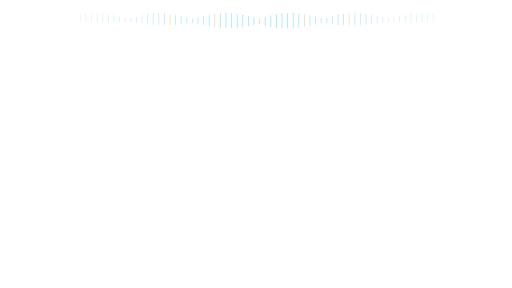
t = 0.00 s
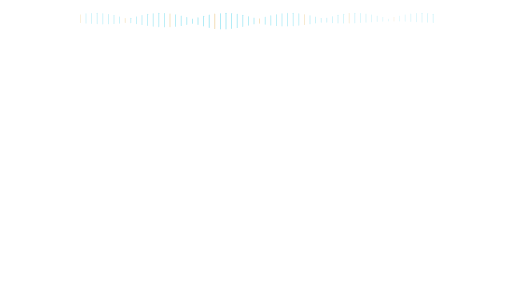
t = 0.73 s
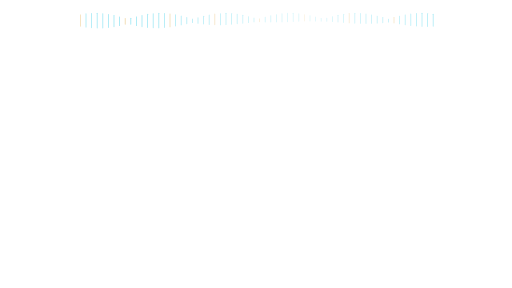
t = 2.18 s
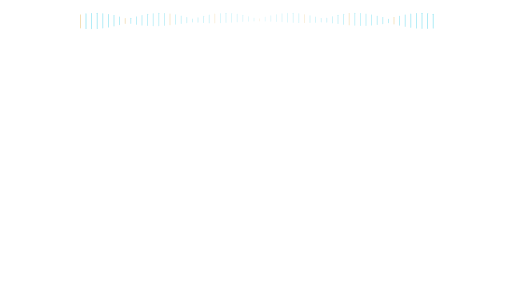
t = 2.90 s
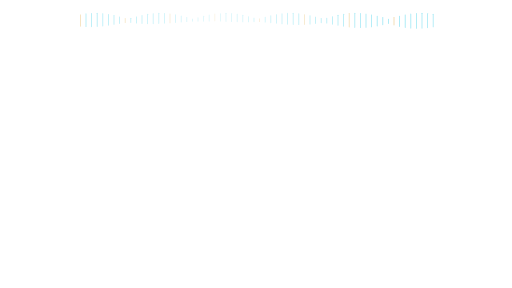
t = 3.63 s
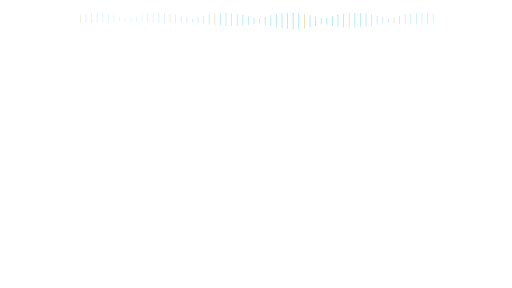
t = 5.08 s

The animated SVG that drew these frames (rendered in a browser with its animation timeline set to each time). Animation: 128 SMIL elements (animate=128); one cycle of 5.80 s, repeats indefinitely.

<svg xmlns="http://www.w3.org/2000/svg" xmlns:xlink="http://www.w3.org/1999/xlink" width="1920" height="1080" viewBox="0 0 1920 1080" role="img" aria-labelledby="title desc"><title id="title">Narration ambience — Wide comparison</title><desc id="desc">Decorative audio ambience; not an actual audio waveform. Loop duration 5.8 seconds. Animate in a modern browser. To use in PowerPoint/video, render frames or record a timed browser playback; SVG import may be static. Transparent source canvas; export alpha as WebM/ProRes 4444 when needed. Preserve animation duration and 1920x1080 aspect ratio. Original artwork, CC BY 4.0. Attribution: AI Update Sources.</desc><defs><linearGradient id="bg" x1="0" y1="0" x2="1" y2="1"><stop stop-color="#061423"/><stop offset="1" stop-color="#0c273d"/></linearGradient><radialGradient id="soft"><stop stop-color="#53d5ec" stop-opacity=".13"/><stop offset="1" stop-color="#53d5ec" stop-opacity="0"/></radialGradient><radialGradient id="quiet"><stop stop-color="#061423" stop-opacity=".40"/><stop offset=".55" stop-color="#061423" stop-opacity=".25"/><stop offset="1" stop-color="#061423" stop-opacity="0"/></radialGradient><linearGradient id="ribbon"><stop stop-color="#53d5ec"/><stop offset=".6" stop-color="#eaf7ff"/><stop offset="1" stop-color="#e5bb69"/></linearGradient></defs><rect x="300" y="53.35034510322558" width="3" height="53.299309793548844" rx="1.5" fill="#e5bb69" opacity=".35"><animate attributeName="opacity" values=".18;.6;.18" dur="5.8s" repeatCount="indefinite" begin="0.0s"/><animate attributeName="height" values="26.649654896774422;53.299309793548844;26.649654896774422" dur="5.8s" repeatCount="indefinite" begin="0.0s"/></rect><rect x="321" y="50.11790653029328" width="3" height="59.764186939413435" rx="1.5" fill="#53d5ec" opacity=".35"><animate attributeName="opacity" values=".18;.6;.18" dur="5.8s" repeatCount="indefinite" begin="-0.09s"/><animate attributeName="height" values="29.882093469706717;59.764186939413435;29.882093469706717" dur="5.8s" repeatCount="indefinite" begin="-0.09s"/></rect><rect x="342" y="48.326088806915095" width="3" height="63.34782238616982" rx="1.5" fill="#53d5ec" opacity=".35"><animate attributeName="opacity" values=".18;.6;.18" dur="5.8s" repeatCount="indefinite" begin="-0.18s"/><animate attributeName="height" values="31.67391119308491;63.34782238616982;31.67391119308491" dur="5.8s" repeatCount="indefinite" begin="-0.18s"/></rect><rect x="363" y="48.104723833078424" width="3" height="63.79055233384315" rx="1.5" fill="#53d5ec" opacity=".35"><animate attributeName="opacity" values=".18;.6;.18" dur="5.8s" repeatCount="indefinite" begin="-0.27s"/><animate attributeName="height" values="31.895276166921576;63.79055233384315;31.895276166921576" dur="5.8s" repeatCount="indefinite" begin="-0.27s"/></rect><rect x="384" y="49.46985131793946" width="3" height="61.06029736412109" rx="1.5" fill="#53d5ec" opacity=".35"><animate attributeName="opacity" values=".18;.6;.18" dur="5.8s" repeatCount="indefinite" begin="-0.36s"/><animate attributeName="height" values="30.530148682060545;61.06029736412109;30.530148682060545" dur="5.8s" repeatCount="indefinite" begin="-0.36s"/></rect><rect x="405" y="52.32255657125257" width="3" height="55.35488685749486" rx="1.5" fill="#53d5ec" opacity=".35"><animate attributeName="opacity" values=".18;.6;.18" dur="5.8s" repeatCount="indefinite" begin="-0.44999999999999996s"/><animate attributeName="height" values="27.67744342874743;55.35488685749486;27.67744342874743" dur="5.8s" repeatCount="indefinite" begin="-0.44999999999999996s"/></rect><rect x="426" y="56.4561376844981" width="3" height="47.087724631003795" rx="1.5" fill="#53d5ec" opacity=".35"><animate attributeName="opacity" values=".18;.6;.18" dur="5.8s" repeatCount="indefinite" begin="-0.54s"/><animate attributeName="height" values="23.543862315501897;47.087724631003795;23.543862315501897" dur="5.8s" repeatCount="indefinite" begin="-0.54s"/></rect><rect x="447" y="61.571082780612485" width="3" height="36.85783443877503" rx="1.5" fill="#53d5ec" opacity=".35"><animate attributeName="opacity" values=".18;.6;.18" dur="5.8s" repeatCount="indefinite" begin="-0.63s"/><animate attributeName="height" values="18.428917219387515;36.85783443877503;18.428917219387515" dur="5.8s" repeatCount="indefinite" begin="-0.63s"/></rect><rect x="468" y="67.2967721076559" width="3" height="25.4064557846882" rx="1.5" fill="#e5bb69" opacity=".35"><animate attributeName="opacity" values=".18;.6;.18" dur="5.8s" repeatCount="indefinite" begin="-0.72s"/><animate attributeName="height" values="12.7032278923441;25.4064557846882;12.7032278923441" dur="5.8s" repeatCount="indefinite" begin="-0.72s"/></rect><rect x="489" y="66.78166751838398" width="3" height="26.43666496323202" rx="1.5" fill="#53d5ec" opacity=".35"><animate attributeName="opacity" values=".18;.6;.18" dur="5.8s" repeatCount="indefinite" begin="-0.8099999999999999s"/><animate attributeName="height" values="13.21833248161601;26.43666496323202;13.21833248161601" dur="5.8s" repeatCount="indefinite" begin="-0.8099999999999999s"/></rect><rect x="510" y="61.09330174643484" width="3" height="37.81339650713032" rx="1.5" fill="#53d5ec" opacity=".35"><animate attributeName="opacity" values=".18;.6;.18" dur="5.8s" repeatCount="indefinite" begin="-0.8999999999999999s"/><animate attributeName="height" values="18.90669825356516;37.81339650713032;18.90669825356516" dur="5.8s" repeatCount="indefinite" begin="-0.8999999999999999s"/></rect><rect x="531" y="56.05029936261799" width="3" height="47.89940127476401" rx="1.5" fill="#53d5ec" opacity=".35"><animate attributeName="opacity" values=".18;.6;.18" dur="5.8s" repeatCount="indefinite" begin="-0.99s"/><animate attributeName="height" values="23.949700637382005;47.89940127476401;23.949700637382005" dur="5.8s" repeatCount="indefinite" begin="-0.99s"/></rect><rect x="552" y="52.018067278914195" width="3" height="55.96386544217161" rx="1.5" fill="#53d5ec" opacity=".35"><animate attributeName="opacity" values=".18;.6;.18" dur="5.8s" repeatCount="indefinite" begin="-1.08s"/><animate attributeName="height" values="27.981932721085805;55.96386544217161;27.981932721085805" dur="5.8s" repeatCount="indefinite" begin="-1.08s"/></rect><rect x="573" y="49.288773803398" width="3" height="61.422452393204004" rx="1.5" fill="#53d5ec" opacity=".35"><animate attributeName="opacity" values=".18;.6;.18" dur="5.8s" repeatCount="indefinite" begin="-1.17s"/><animate attributeName="height" values="30.711226196602002;61.422452393204004;30.711226196602002" dur="5.8s" repeatCount="indefinite" begin="-1.17s"/></rect><rect x="594" y="48.06017864841415" width="3" height="63.8796427031717" rx="1.5" fill="#53d5ec" opacity=".35"><animate attributeName="opacity" values=".18;.6;.18" dur="5.8s" repeatCount="indefinite" begin="-1.26s"/><animate attributeName="height" values="31.93982135158585;63.8796427031717;31.93982135158585" dur="5.8s" repeatCount="indefinite" begin="-1.26s"/></rect><rect x="615" y="48.42130361635121" width="3" height="63.15739276729758" rx="1.5" fill="#53d5ec" opacity=".35"><animate attributeName="opacity" values=".18;.6;.18" dur="5.8s" repeatCount="indefinite" begin="-1.3499999999999999s"/><animate attributeName="height" values="31.57869638364879;63.15739276729758;31.57869638364879" dur="5.8s" repeatCount="indefinite" begin="-1.3499999999999999s"/></rect><rect x="636" y="50.34598223943266" width="3" height="59.308035521134684" rx="1.5" fill="#e5bb69" opacity=".35"><animate attributeName="opacity" values=".18;.6;.18" dur="5.8s" repeatCount="indefinite" begin="-1.44s"/><animate attributeName="height" values="29.654017760567342;59.308035521134684;29.654017760567342" dur="5.8s" repeatCount="indefinite" begin="-1.44s"/></rect><rect x="657" y="53.694755755062545" width="3" height="52.61048848987491" rx="1.5" fill="#53d5ec" opacity=".35"><animate attributeName="opacity" values=".18;.6;.18" dur="5.8s" repeatCount="indefinite" begin="-1.53s"/><animate attributeName="height" values="26.305244244937455;52.61048848987491;26.305244244937455" dur="5.8s" repeatCount="indefinite" begin="-1.53s"/></rect><rect x="678" y="58.22497803775104" width="3" height="43.55004392449791" rx="1.5" fill="#53d5ec" opacity=".35"><animate attributeName="opacity" values=".18;.6;.18" dur="5.8s" repeatCount="indefinite" begin="-1.6199999999999999s"/><animate attributeName="height" values="21.775021962248957;43.55004392449791;21.775021962248957" dur="5.8s" repeatCount="indefinite" begin="-1.6199999999999999s"/></rect><rect x="699" y="63.60839730236804" width="3" height="32.78320539526392" rx="1.5" fill="#53d5ec" opacity=".35"><animate attributeName="opacity" values=".18;.6;.18" dur="5.8s" repeatCount="indefinite" begin="-1.71s"/><animate attributeName="height" values="16.39160269763196;32.78320539526392;16.39160269763196" dur="5.8s" repeatCount="indefinite" begin="-1.71s"/></rect><rect x="720" y="69.45494064002612" width="3" height="21.090118719947743" rx="1.5" fill="#53d5ec" opacity=".35"><animate attributeName="opacity" values=".18;.6;.18" dur="5.8s" repeatCount="indefinite" begin="-1.7999999999999998s"/><animate attributeName="height" values="10.545059359973871;21.090118719947743;10.545059359973871" dur="5.8s" repeatCount="indefinite" begin="-1.7999999999999998s"/></rect><rect x="741" y="64.65902199823731" width="3" height="30.68195600352537" rx="1.5" fill="#53d5ec" opacity=".35"><animate attributeName="opacity" values=".18;.6;.18" dur="5.8s" repeatCount="indefinite" begin="-1.89s"/><animate attributeName="height" values="15.340978001762686;30.68195600352537;15.340978001762686" dur="5.8s" repeatCount="indefinite" begin="-1.89s"/></rect><rect x="762" y="59.15998232756744" width="3" height="41.68003534486512" rx="1.5" fill="#53d5ec" opacity=".35"><animate attributeName="opacity" values=".18;.6;.18" dur="5.8s" repeatCount="indefinite" begin="-1.98s"/><animate attributeName="height" values="20.84001767243256;41.68003534486512;20.84001767243256" dur="5.8s" repeatCount="indefinite" begin="-1.98s"/></rect><rect x="783" y="54.44639090419788" width="3" height="51.10721819160425" rx="1.5" fill="#53d5ec" opacity=".35"><animate attributeName="opacity" values=".18;.6;.18" dur="5.8s" repeatCount="indefinite" begin="-2.07s"/><animate attributeName="height" values="25.553609095802123;51.10721819160425;25.553609095802123" dur="5.8s" repeatCount="indefinite" begin="-2.07s"/></rect><rect x="804" y="50.859786112460796" width="3" height="58.2804277750784" rx="1.5" fill="#e5bb69" opacity=".35"><animate attributeName="opacity" values=".18;.6;.18" dur="5.8s" repeatCount="indefinite" begin="-2.16s"/><animate attributeName="height" values="29.1402138875392;58.2804277750784;29.1402138875392" dur="5.8s" repeatCount="indefinite" begin="-2.16s"/></rect><rect x="825" y="48.66004690574508" width="3" height="62.679906188509854" rx="1.5" fill="#53d5ec" opacity=".35"><animate attributeName="opacity" values=".18;.6;.18" dur="5.8s" repeatCount="indefinite" begin="-2.25s"/><animate attributeName="height" values="31.339953094254927;62.679906188509854;31.339953094254927" dur="5.8s" repeatCount="indefinite" begin="-2.25s"/></rect><rect x="846" y="48.00656244342694" width="3" height="63.98687511314613" rx="1.5" fill="#53d5ec" opacity=".35"><animate attributeName="opacity" values=".18;.6;.18" dur="5.8s" repeatCount="indefinite" begin="-2.34s"/><animate attributeName="height" values="31.993437556573063;63.98687511314613;31.993437556573063" dur="5.8s" repeatCount="indefinite" begin="-2.34s"/></rect><rect x="867" y="48.94668303812361" width="3" height="62.10663392375278" rx="1.5" fill="#53d5ec" opacity=".35"><animate attributeName="opacity" values=".18;.6;.18" dur="5.8s" repeatCount="indefinite" begin="-2.4299999999999997s"/><animate attributeName="height" values="31.05331696187639;62.10663392375278;31.05331696187639" dur="5.8s" repeatCount="indefinite" begin="-2.4299999999999997s"/></rect><rect x="888" y="51.41228923692743" width="3" height="57.17542152614514" rx="1.5" fill="#53d5ec" opacity=".35"><animate attributeName="opacity" values=".18;.6;.18" dur="5.8s" repeatCount="indefinite" begin="-2.52s"/><animate attributeName="height" values="28.58771076307257;57.17542152614514;28.58771076307257" dur="5.8s" repeatCount="indefinite" begin="-2.52s"/></rect><rect x="909" y="55.22472763484365" width="3" height="49.550544730312694" rx="1.5" fill="#53d5ec" opacity=".35"><animate attributeName="opacity" values=".18;.6;.18" dur="5.8s" repeatCount="indefinite" begin="-2.61s"/><animate attributeName="height" values="24.775272365156347;49.550544730312694;24.775272365156347" dur="5.8s" repeatCount="indefinite" begin="-2.61s"/></rect><rect x="930" y="60.107755780238804" width="3" height="39.78448843952239" rx="1.5" fill="#53d5ec" opacity=".35"><animate attributeName="opacity" values=".18;.6;.18" dur="5.8s" repeatCount="indefinite" begin="-2.6999999999999997s"/><animate attributeName="height" values="19.892244219761196;39.78448843952239;19.892244219761196" dur="5.8s" repeatCount="indefinite" begin="-2.6999999999999997s"/></rect><rect x="951" y="65.70755820765721" width="3" height="28.584883584685564" rx="1.5" fill="#53d5ec" opacity=".35"><animate attributeName="opacity" values=".18;.6;.18" dur="5.8s" repeatCount="indefinite" begin="-2.79s"/><animate attributeName="height" values="14.292441792342782;28.584883584685564;14.292441792342782" dur="5.8s" repeatCount="indefinite" begin="-2.79s"/></rect><rect x="972" y="68.38161672784803" width="3" height="23.236766544303936" rx="1.5" fill="#e5bb69" opacity=".35"><animate attributeName="opacity" values=".18;.6;.18" dur="5.8s" repeatCount="indefinite" begin="-2.88s"/><animate attributeName="height" values="11.618383272151968;23.236766544303936;11.618383272151968" dur="5.8s" repeatCount="indefinite" begin="-2.88s"/></rect><rect x="993" y="62.588056813926286" width="3" height="34.82388637214743" rx="1.5" fill="#53d5ec" opacity=".35"><animate attributeName="opacity" values=".18;.6;.18" dur="5.8s" repeatCount="indefinite" begin="-2.9699999999999998s"/><animate attributeName="height" values="17.411943186073714;34.82388637214743;17.411943186073714" dur="5.8s" repeatCount="indefinite" begin="-2.9699999999999998s"/></rect><rect x="1014" y="57.331553015641326" width="3" height="45.33689396871735" rx="1.5" fill="#53d5ec" opacity=".35"><animate attributeName="opacity" values=".18;.6;.18" dur="5.8s" repeatCount="indefinite" begin="-3.06s"/><animate attributeName="height" values="22.668446984358674;45.33689396871735;22.668446984358674" dur="5.8s" repeatCount="indefinite" begin="-3.06s"/></rect><rect x="1035" y="52.99298217471545" width="3" height="54.0140356505691" rx="1.5" fill="#53d5ec" opacity=".35"><animate attributeName="opacity" values=".18;.6;.18" dur="5.8s" repeatCount="indefinite" begin="-3.15s"/><animate attributeName="height" values="27.00701782528455;54.0140356505691;27.00701782528455" dur="5.8s" repeatCount="indefinite" begin="-3.15s"/></rect><rect x="1056" y="49.886709356388366" width="3" height="60.226581287223276" rx="1.5" fill="#53d5ec" opacity=".35"><animate attributeName="opacity" values=".18;.6;.18" dur="5.8s" repeatCount="indefinite" begin="-3.2399999999999998s"/><animate attributeName="height" values="30.113290643611638;60.226581287223276;30.113290643611638" dur="5.8s" repeatCount="indefinite" begin="-3.2399999999999998s"/></rect><rect x="1077" y="48.237809520362006" width="3" height="63.52438095927598" rx="1.5" fill="#53d5ec" opacity=".35"><animate attributeName="opacity" values=".18;.6;.18" dur="5.8s" repeatCount="indefinite" begin="-3.33s"/><animate attributeName="height" values="31.76219047963799;63.52438095927598;31.76219047963799" dur="5.8s" repeatCount="indefinite" begin="-3.33s"/></rect><rect x="1098" y="48.16575899271973" width="3" height="63.66848201456054" rx="1.5" fill="#53d5ec" opacity=".35"><animate attributeName="opacity" values=".18;.6;.18" dur="5.8s" repeatCount="indefinite" begin="-3.42s"/><animate attributeName="height" values="31.83424100728027;63.66848201456054;31.83424100728027" dur="5.8s" repeatCount="indefinite" begin="-3.42s"/></rect><rect x="1119" y="49.67577842552721" width="3" height="60.64844314894558" rx="1.5" fill="#53d5ec" opacity=".35"><animate attributeName="opacity" values=".18;.6;.18" dur="5.8s" repeatCount="indefinite" begin="-3.51s"/><animate attributeName="height" values="30.32422157447279;60.64844314894558;30.32422157447279" dur="5.8s" repeatCount="indefinite" begin="-3.51s"/></rect><rect x="1140" y="52.65845451774304" width="3" height="54.683090964513916" rx="1.5" fill="#e5bb69" opacity=".35"><animate attributeName="opacity" values=".18;.6;.18" dur="5.8s" repeatCount="indefinite" begin="-3.5999999999999996s"/><animate attributeName="height" values="27.341545482256958;54.683090964513916;27.341545482256958" dur="5.8s" repeatCount="indefinite" begin="-3.5999999999999996s"/></rect><rect x="1161" y="56.89766790686349" width="3" height="46.204664186273014" rx="1.5" fill="#53d5ec" opacity=".35"><animate attributeName="opacity" values=".18;.6;.18" dur="5.8s" repeatCount="indefinite" begin="-3.69s"/><animate attributeName="height" values="23.102332093136507;46.204664186273014;23.102332093136507" dur="5.8s" repeatCount="indefinite" begin="-3.69s"/></rect><rect x="1182" y="62.08625279048546" width="3" height="35.82749441902908" rx="1.5" fill="#53d5ec" opacity=".35"><animate attributeName="opacity" values=".18;.6;.18" dur="5.8s" repeatCount="indefinite" begin="-3.78s"/><animate attributeName="height" values="17.91374720951454;35.82749441902908;17.91374720951454" dur="5.8s" repeatCount="indefinite" begin="-3.78s"/></rect><rect x="1203" y="67.84825360968276" width="3" height="24.303492780634475" rx="1.5" fill="#53d5ec" opacity=".35"><animate attributeName="opacity" values=".18;.6;.18" dur="5.8s" repeatCount="indefinite" begin="-3.8699999999999997s"/><animate attributeName="height" values="12.151746390317237;24.303492780634475;12.151746390317237" dur="5.8s" repeatCount="indefinite" begin="-3.8699999999999997s"/></rect><rect x="1224" y="66.23383388518172" width="3" height="27.53233222963655" rx="1.5" fill="#53d5ec" opacity=".35"><animate attributeName="opacity" values=".18;.6;.18" dur="5.8s" repeatCount="indefinite" begin="-3.96s"/><animate attributeName="height" values="13.766166114818274;27.53233222963655;13.766166114818274" dur="5.8s" repeatCount="indefinite" begin="-3.96s"/></rect><rect x="1245" y="60.5888110250003" width="3" height="38.822377949999414" rx="1.5" fill="#53d5ec" opacity=".35"><animate attributeName="opacity" values=".18;.6;.18" dur="5.8s" repeatCount="indefinite" begin="-4.05s"/><animate attributeName="height" values="19.411188974999707;38.822377949999414;19.411188974999707" dur="5.8s" repeatCount="indefinite" begin="-4.05s"/></rect><rect x="1266" y="55.62570604620967" width="3" height="48.748587907580664" rx="1.5" fill="#53d5ec" opacity=".35"><animate attributeName="opacity" values=".18;.6;.18" dur="5.8s" repeatCount="indefinite" begin="-4.14s"/><animate attributeName="height" values="24.374293953790332;48.748587907580664;24.374293953790332" dur="5.8s" repeatCount="indefinite" begin="-4.14s"/></rect><rect x="1287" y="51.70413663805716" width="3" height="56.591726723885685" rx="1.5" fill="#53d5ec" opacity=".35"><animate attributeName="opacity" values=".18;.6;.18" dur="5.8s" repeatCount="indefinite" begin="-4.2299999999999995s"/><animate attributeName="height" values="28.295863361942843;56.591726723885685;28.295863361942843" dur="5.8s" repeatCount="indefinite" begin="-4.2299999999999995s"/></rect><rect x="1308" y="49.108252689535306" width="3" height="61.78349462092938" rx="1.5" fill="#e5bb69" opacity=".35"><animate attributeName="opacity" values=".18;.6;.18" dur="5.8s" repeatCount="indefinite" begin="-4.32s"/><animate attributeName="height" values="30.89174731046469;61.78349462092938;30.89174731046469" dur="5.8s" repeatCount="indefinite" begin="-4.32s"/></rect><rect x="1329" y="48.02614729783036" width="3" height="63.947705404339274" rx="1.5" fill="#53d5ec" opacity=".35"><animate attributeName="opacity" values=".18;.6;.18" dur="5.8s" repeatCount="indefinite" begin="-4.41s"/><animate attributeName="height" values="31.973852702169637;63.947705404339274;31.973852702169637" dur="5.8s" repeatCount="indefinite" begin="-4.41s"/></rect><rect x="1350" y="48.53622787970053" width="3" height="62.927544240598934" rx="1.5" fill="#53d5ec" opacity=".35"><animate attributeName="opacity" values=".18;.6;.18" dur="5.8s" repeatCount="indefinite" begin="-4.5s"/><animate attributeName="height" values="31.463772120299467;62.927544240598934;31.463772120299467" dur="5.8s" repeatCount="indefinite" begin="-4.5s"/></rect><rect x="1371" y="50.60153491062121" width="3" height="58.79693017875757" rx="1.5" fill="#53d5ec" opacity=".35"><animate attributeName="opacity" values=".18;.6;.18" dur="5.8s" repeatCount="indefinite" begin="-4.59s"/><animate attributeName="height" values="29.398465089378785;58.79693017875757;29.398465089378785" dur="5.8s" repeatCount="indefinite" begin="-4.59s"/></rect><rect x="1392" y="54.07241994567334" width="3" height="51.85516010865332" rx="1.5" fill="#53d5ec" opacity=".35"><animate attributeName="opacity" values=".18;.6;.18" dur="5.8s" repeatCount="indefinite" begin="-4.68s"/><animate attributeName="height" values="25.92758005432666;51.85516010865332;25.92758005432666" dur="5.8s" repeatCount="indefinite" begin="-4.68s"/></rect><rect x="1413" y="58.697388877583116" width="3" height="42.60522224483377" rx="1.5" fill="#53d5ec" opacity=".35"><animate attributeName="opacity" values=".18;.6;.18" dur="5.8s" repeatCount="indefinite" begin="-4.77s"/><animate attributeName="height" values="21.302611122416884;42.60522224483377;21.302611122416884" dur="5.8s" repeatCount="indefinite" begin="-4.77s"/></rect><rect x="1434" y="64.14132474887299" width="3" height="31.717350502254014" rx="1.5" fill="#53d5ec" opacity=".35"><animate attributeName="opacity" values=".18;.6;.18" dur="5.8s" repeatCount="indefinite" begin="-4.859999999999999s"/><animate attributeName="height" values="15.858675251127007;31.717350502254014;15.858675251127007" dur="5.8s" repeatCount="indefinite" begin="-4.859999999999999s"/></rect><rect x="1455" y="69.99023027417378" width="3" height="20.01953945165243" rx="1.5" fill="#53d5ec" opacity=".35"><animate attributeName="opacity" values=".18;.6;.18" dur="5.8s" repeatCount="indefinite" begin="-4.95s"/><animate attributeName="height" values="10.009769725826215;20.01953945165243;10.009769725826215" dur="5.8s" repeatCount="indefinite" begin="-4.95s"/></rect><rect x="1476" y="64.12249319403944" width="3" height="31.75501361192114" rx="1.5" fill="#e5bb69" opacity=".35"><animate attributeName="opacity" values=".18;.6;.18" dur="5.8s" repeatCount="indefinite" begin="-5.04s"/><animate attributeName="height" values="15.87750680596057;31.75501361192114;15.87750680596057" dur="5.8s" repeatCount="indefinite" begin="-5.04s"/></rect><rect x="1497" y="58.68062972027173" width="3" height="42.63874055945654" rx="1.5" fill="#53d5ec" opacity=".35"><animate attributeName="opacity" values=".18;.6;.18" dur="5.8s" repeatCount="indefinite" begin="-5.13s"/><animate attributeName="height" values="21.31937027972827;42.63874055945654;21.31937027972827" dur="5.8s" repeatCount="indefinite" begin="-5.13s"/></rect><rect x="1518" y="54.058947524378304" width="3" height="51.88210495124339" rx="1.5" fill="#53d5ec" opacity=".35"><animate attributeName="opacity" values=".18;.6;.18" dur="5.8s" repeatCount="indefinite" begin="-5.22s"/><animate attributeName="height" values="25.941052475621696;51.88210495124339;25.941052475621696" dur="5.8s" repeatCount="indefinite" begin="-5.22s"/></rect><rect x="1539" y="50.59232541283702" width="3" height="58.81534917432596" rx="1.5" fill="#53d5ec" opacity=".35"><animate attributeName="opacity" values=".18;.6;.18" dur="5.8s" repeatCount="indefinite" begin="-5.31s"/><animate attributeName="height" values="29.40767458716298;58.81534917432596;29.40767458716298" dur="5.8s" repeatCount="indefinite" begin="-5.31s"/></rect><rect x="1560" y="48.531948609126516" width="3" height="62.93610278174696" rx="1.5" fill="#53d5ec" opacity=".35"><animate attributeName="opacity" values=".18;.6;.18" dur="5.8s" repeatCount="indefinite" begin="-5.3999999999999995s"/><animate attributeName="height" values="31.46805139087348;62.93610278174696;31.46805139087348" dur="5.8s" repeatCount="indefinite" begin="-5.3999999999999995s"/></rect><rect x="1581" y="48.02710832274074" width="3" height="63.945783354518525" rx="1.5" fill="#53d5ec" opacity=".35"><animate attributeName="opacity" values=".18;.6;.18" dur="5.8s" repeatCount="indefinite" begin="-5.49s"/><animate attributeName="height" values="31.972891677259263;63.945783354518525;31.972891677259263" dur="5.8s" repeatCount="indefinite" begin="-5.49s"/></rect><rect x="1602" y="49.11438437578792" width="3" height="61.77123124842415" rx="1.5" fill="#53d5ec" opacity=".35"><animate attributeName="opacity" values=".18;.6;.18" dur="5.8s" repeatCount="indefinite" begin="-5.58s"/><animate attributeName="height" values="30.885615624212075;61.77123124842415;30.885615624212075" dur="5.8s" repeatCount="indefinite" begin="-5.58s"/></rect><rect x="1623" y="51.714994694658614" width="3" height="56.570010610682765" rx="1.5" fill="#53d5ec" opacity=".35"><animate attributeName="opacity" values=".18;.6;.18" dur="5.8s" repeatCount="indefinite" begin="-5.67s"/><animate attributeName="height" values="28.285005305341382;56.570010610682765;28.285005305341382" dur="5.8s" repeatCount="indefinite" begin="-5.67s"/></rect></svg>
